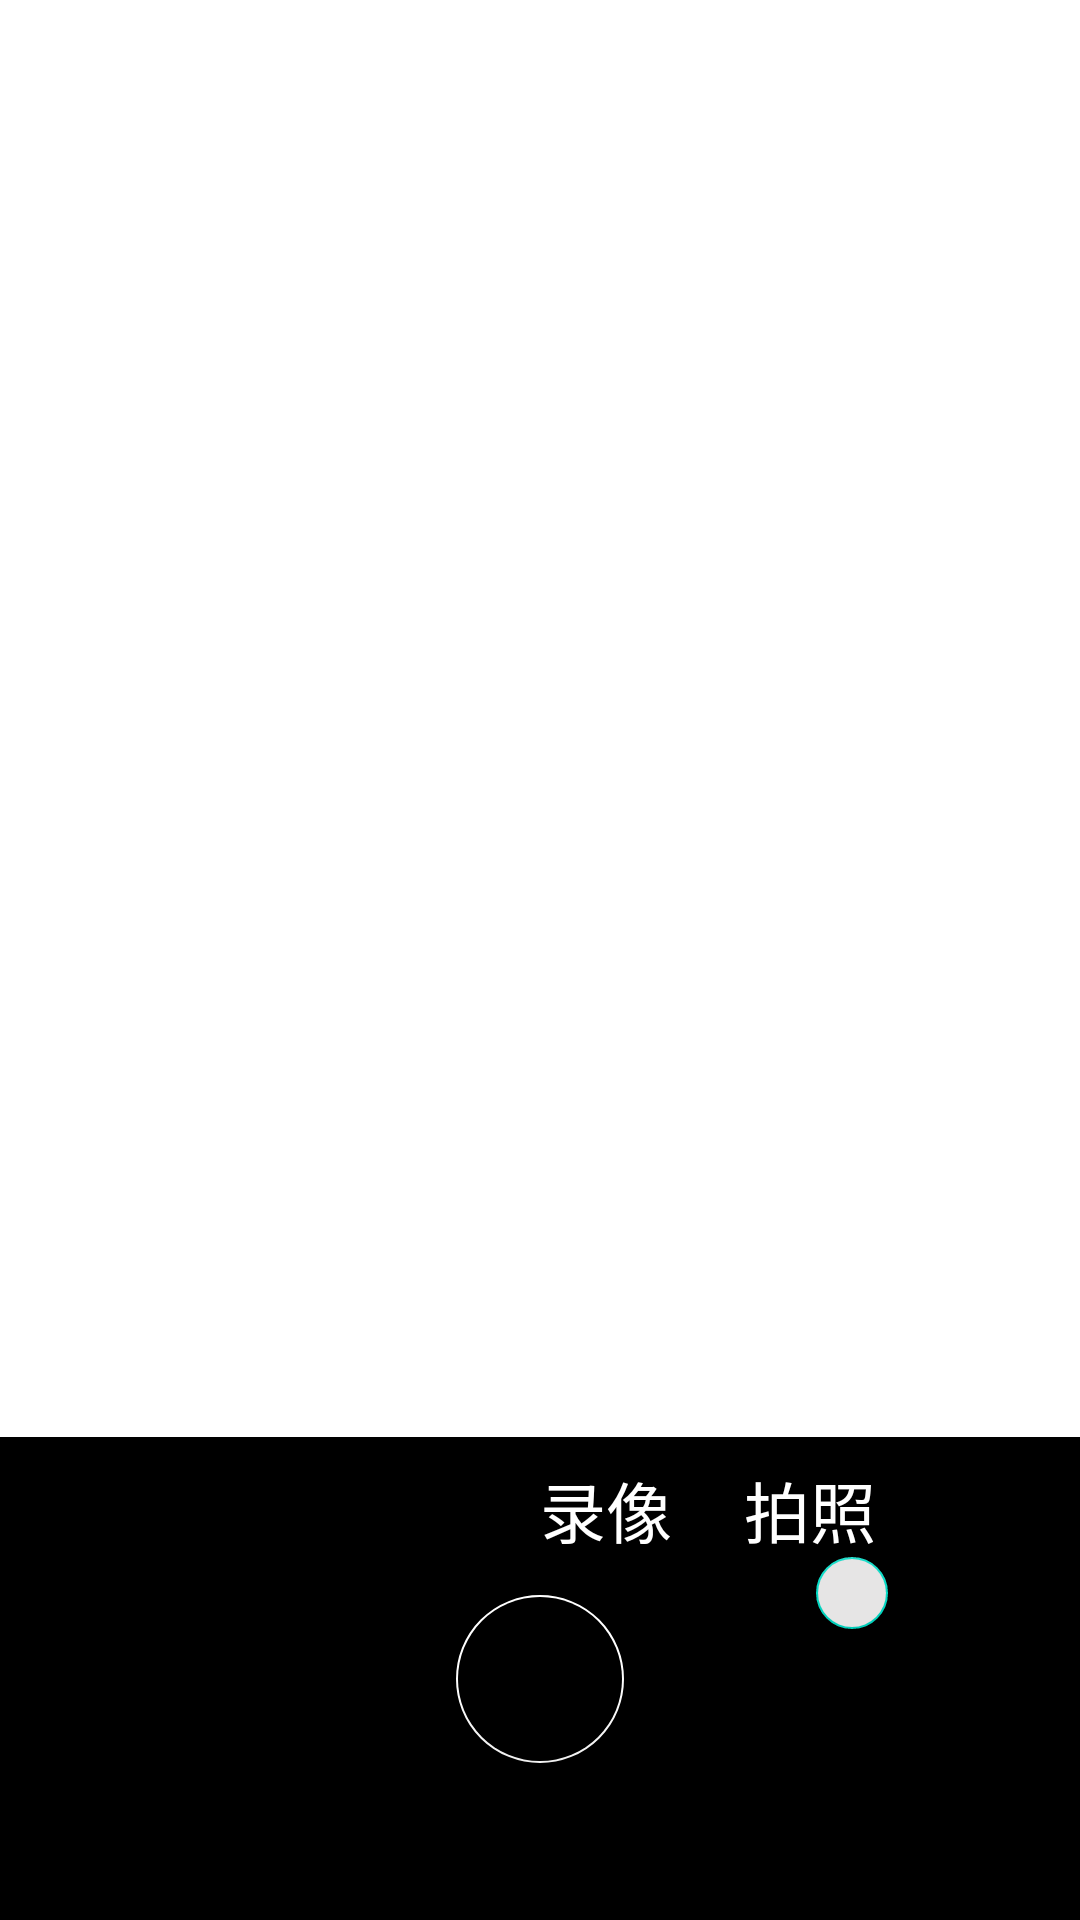

Produce the Android XML layout that renders to this screen, including the resource entries it uses.
<!-- AndroidManifest.xml: application theme Theme.Bytledance_device -->
<!-- res/layout/video_fragment.xml -->
<?xml version="1.0" encoding="utf-8"?>
<androidx.constraintlayout.widget.ConstraintLayout xmlns:android="http://schemas.android.com/apk/res/android"
    xmlns:app="http://schemas.android.com/apk/res-auto"
    xmlns:tools="http://schemas.android.com/tools"
    android:id="@+id/main"
    android:layout_width="match_parent"
    android:layout_height="match_parent"
    tools:context=".luxiang.VideoFragment">

    <com.google.android.material.floatingactionbutton.FloatingActionButton
        android:id="@+id/takevideo"
        android:layout_width="wrap_content"
        android:layout_height="wrap_content"
        android:layout_marginTop="8dp"
        android:layout_marginBottom="8dp"
        android:backgroundTint="@color/red"
        android:clickable="true"
        app:backgroundTint="#FFFFFF"
        app:fabSize="auto"
        app:layout_constraintBottom_toBottomOf="@+id/imageView2"
        app:layout_constraintEnd_toEndOf="parent"
        app:layout_constraintStart_toStartOf="parent"
        app:layout_constraintTop_toTopOf="@+id/imageView2" />

    <ImageView
        android:id="@+id/imageView2"
        android:layout_width="0dp"
        android:layout_height="0dp"
        android:src="@drawable/bottombackground"
        app:layout_constraintBottom_toBottomOf="parent"
        app:layout_constraintEnd_toEndOf="parent"
        app:layout_constraintHorizontal_bias="0.0"
        app:layout_constraintStart_toStartOf="parent"
        app:layout_constraintTop_toTopOf="@+id/guideline2"
        app:layout_constraintVertical_bias="0.0" />

    <androidx.constraintlayout.widget.Guideline
        android:id="@+id/guideline2"
        android:layout_width="wrap_content"
        android:layout_height="wrap_content"
        android:layout_marginTop="124dp"
        android:layout_marginBottom="156dp"
        android:orientation="horizontal"
        app:layout_constraintBottom_toBottomOf="parent"
        app:layout_constraintEnd_toEndOf="parent"
        app:layout_constraintGuide_end="161dp"
        app:layout_constraintStart_toStartOf="parent"
        app:layout_constraintTop_toTopOf="parent" />

    <androidx.constraintlayout.widget.Barrier
        android:layout_width="0dp"
        android:layout_height="0dp"
        android:foreground="@drawable/bottombackground"
        app:barrierDirection="top"
        app:layout_constraintBottom_toBottomOf="parent"
        app:layout_constraintEnd_toEndOf="parent"
        app:layout_constraintStart_toStartOf="parent"
        app:layout_constraintTop_toTopOf="@id/guideline2" />

    <com.google.android.material.floatingactionbutton.FloatingActionButton
        android:id="@+id/reversevideo"
        android:layout_width="0dp"
        android:layout_height="0dp"
        android:layout_marginStart="64dp"
        android:layout_marginTop="40dp"
        android:layout_marginEnd="64dp"
        android:layout_marginBottom="42dp"
        android:backgroundTint="#E6E5E5"
        android:clickable="true"
        android:src="@drawable/ic_baseline_cached_24"
        app:fabCustomSize="50dp"
        app:layout_constraintBottom_toBottomOf="parent"
        app:layout_constraintEnd_toEndOf="parent"
        app:layout_constraintStart_toEndOf="@+id/takevideo"
        app:layout_constraintTop_toTopOf="@+id/guideline2"
        app:rippleColor="#D6D6D6" />

    <TextureView
        android:id="@+id/video"
        android:layout_width="0dp"
        android:layout_height="0dp"
        app:layout_constraintBottom_toBottomOf="@id/guideline2"
        app:layout_constraintEnd_toEndOf="parent"
        app:layout_constraintHorizontal_bias="0.0"
        app:layout_constraintStart_toStartOf="parent"
        app:layout_constraintTop_toTopOf="parent"
        app:layout_constraintVertical_bias="0.0" />

    <TextView
        android:id="@+id/videotake"
        android:layout_width="wrap_content"
        android:layout_height="wrap_content"
        android:layout_marginStart="180dp"
        android:layout_marginTop="8dp"
        android:text="录像"
        android:textAppearance="@style/TextAppearance.AppCompat.Large"
        android:textColor="#FFFFFF"
        app:layout_constraintStart_toStartOf="parent"
        app:layout_constraintTop_toBottomOf="@+id/video" />

    <TextView
        android:id="@+id/topicture"
        android:layout_width="wrap_content"
        android:layout_height="wrap_content"
        android:layout_marginStart="24dp"
        android:text="拍照"
        android:textAppearance="@style/TextAppearance.AppCompat.Large"
        android:textColor="#FFFFFF"
        app:layout_constraintBaseline_toBaselineOf="@+id/videotake"
        app:layout_constraintEnd_toEndOf="parent"
        app:layout_constraintHorizontal_bias="0.0"
        app:layout_constraintStart_toEndOf="@+id/videotake" />

    <ImageView
        android:id="@+id/videotopicture"
        android:layout_width="60dp"
        android:layout_height="75dp"
        android:src="@drawable/bottombackground"
        app:layout_constraintBottom_toBottomOf="parent"
        app:layout_constraintEnd_toStartOf="@+id/takevideo"
        app:layout_constraintStart_toStartOf="parent"
        app:layout_constraintTop_toTopOf="@+id/guideline2"
        app:srcCompat="@drawable/bottombackground"
        tools:srcCompat="@tools:sample/avatars" />

</androidx.constraintlayout.widget.ConstraintLayout>
<!-- resources referenced by this layout -->
<resources>
  <!-- drawable bottombackground (drawable) -->
  <?xml version="1.0" encoding="utf-8"?>
  <shape xmlns:android="http://schemas.android.com/apk/res/android"
      android:shape="rectangle">
      <gradient
          android:angle="135"
          android:centerColor="#000000"
          android:endColor="#000000"
          android:startColor="#000000"
          android:type="linear"
          />
  </shape>
  <style name="Theme.Bytledance_device" parent="Theme.MaterialComponents.DayNight.DarkActionBar">
          
          <item name="colorPrimary">@color/purple_500</item>
          <item name="colorPrimaryVariant">@color/purple_700</item>
          <item name="colorOnPrimary">@color/white</item>
          
          <item name="colorSecondary">@color/teal_200</item>
          <item name="colorSecondaryVariant">@color/teal_700</item>
          <item name="colorOnSecondary">@color/black</item>
          
          <item name="android:statusBarColor" tools:targetApi="l">?attr/colorPrimaryVariant</item>
          
      </style>
  <!-- not gathered from this repository: default colours our renderer supplied (Android Studio template values) -->
  <color name="purple_500">#FF6200EE</color>
  <color name="purple_700">#FF3700B3</color>
  <color name="teal_200">#FF03DAC5</color>
  <color name="teal_700">#FF018786</color>
  <color name="black">#FF000000</color>
  <color name="white">#FFFFFFFF</color>
</resources>
